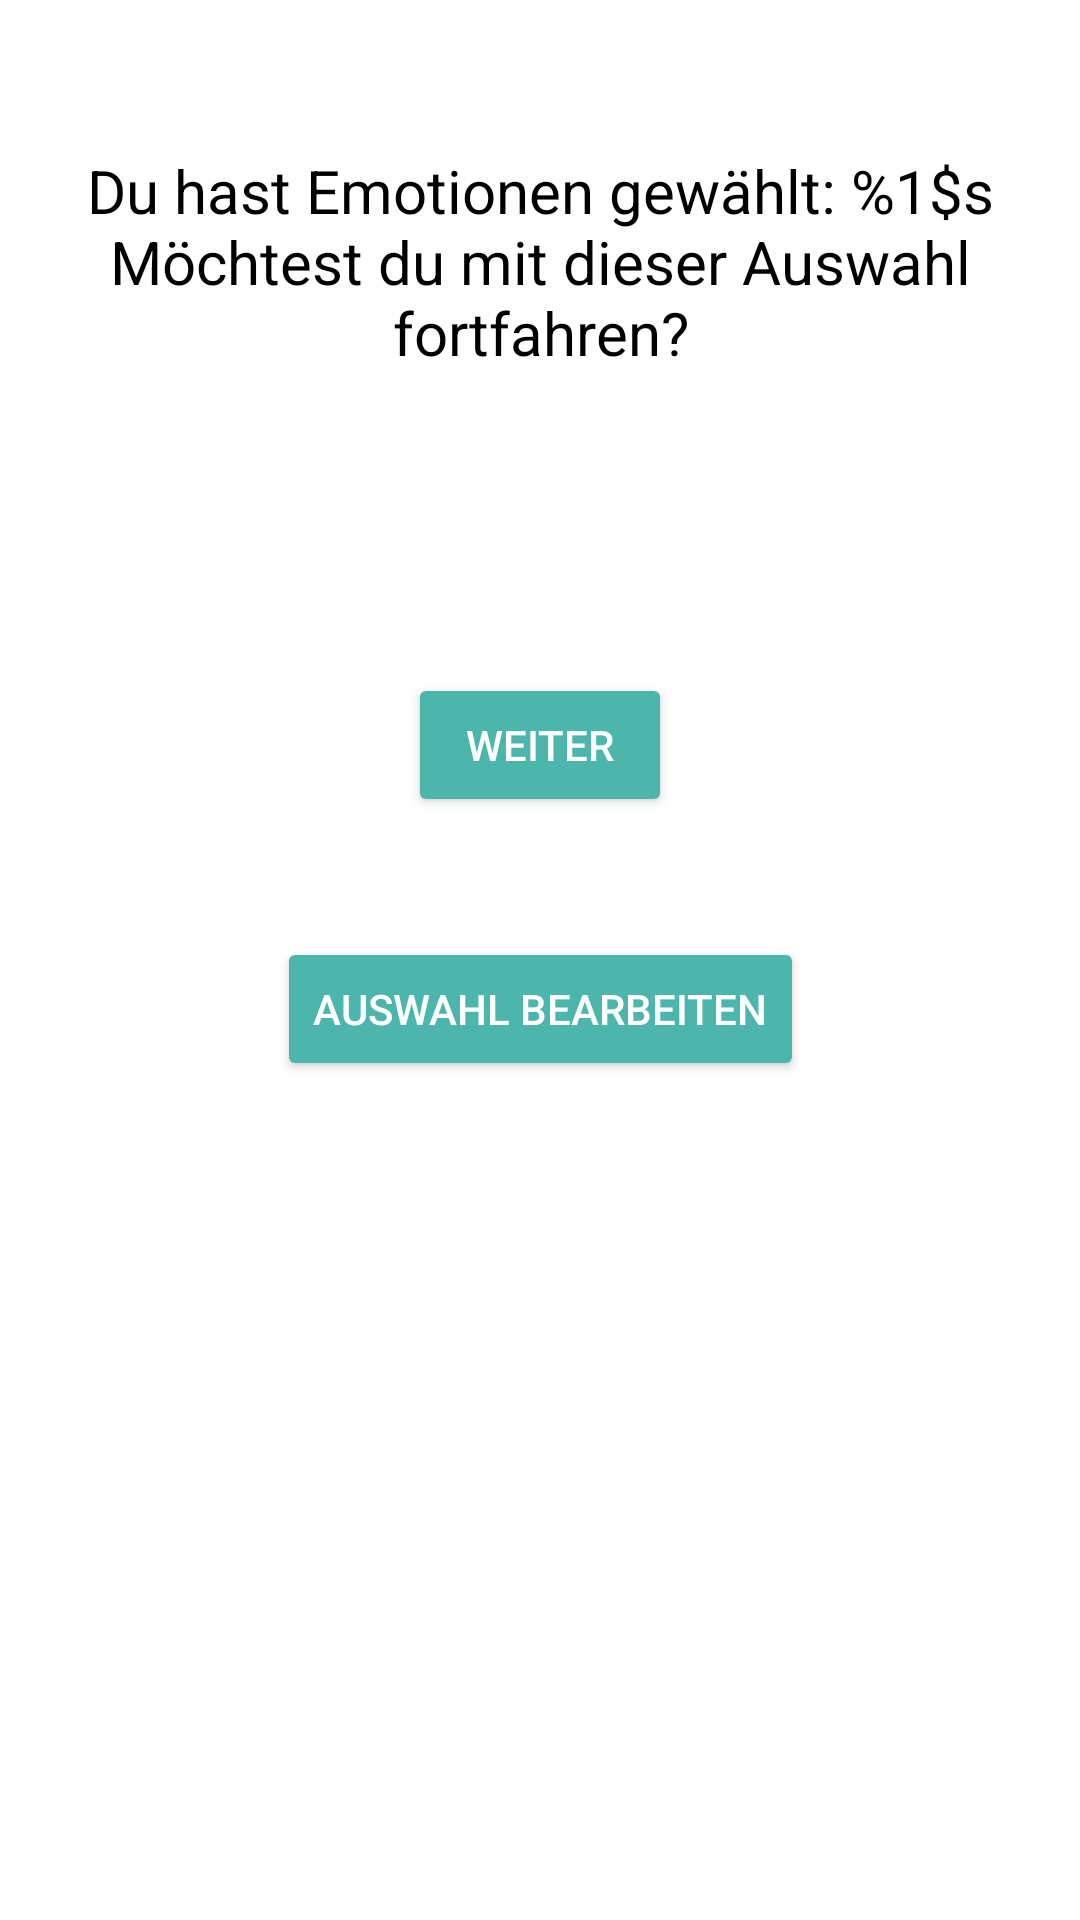

Layout XML and referenced resources for this Android screen:
<!-- AndroidManifest.xml: application theme AppTheme -->
<!-- res/layout/emotion_confirmation.xml -->
<?xml version="1.0" encoding="utf-8"?>
<androidx.constraintlayout.widget.ConstraintLayout xmlns:android="http://schemas.android.com/apk/res/android"
    xmlns:app="http://schemas.android.com/apk/res-auto"
    xmlns:tools="http://schemas.android.com/tools"
    android:layout_width="match_parent"
    android:layout_height="match_parent"
    tools:context=".conventionalpath.EmotionConfirmation">

    <TextView
        android:id="@+id/lblSelection"
        android:layout_width="wrap_content"
        android:layout_height="wrap_content"
        android:layout_marginTop="@dimen/distance_text_top"
        android:text="@string/emotion_selection"
        app:layout_constraintEnd_toEndOf="parent"
        app:layout_constraintStart_toStartOf="parent"
        app:layout_constraintTop_toTopOf="parent" />

    <Button
        android:id="@+id/btnBack"
        android:layout_width="wrap_content"
        android:layout_height="wrap_content"
        android:layout_marginTop="@dimen/medium"
        android:text="@string/back_to_selection"
        app:layout_constraintEnd_toEndOf="parent"
        app:layout_constraintStart_toStartOf="parent"
        app:layout_constraintTop_toBottomOf="@+id/btnConfirm" />

    <Button
        android:id="@+id/btnConfirm"
        android:layout_width="wrap_content"
        android:layout_height="wrap_content"
        android:layout_marginTop="@dimen/biiig"
        android:text="@string/next"
        app:layout_constraintEnd_toEndOf="parent"
        app:layout_constraintStart_toStartOf="parent"
        app:layout_constraintTop_toBottomOf="@+id/lblSelection" />
</androidx.constraintlayout.widget.ConstraintLayout>
<!-- resources referenced by this layout -->
<resources>
  <dimen name="biiig">100dp</dimen>
  <dimen name="distance_text_top">50dp</dimen>
  <dimen name="medium">40dp</dimen>
  <string name="back_to_selection">Auswahl bearbeiten</string>
  <string name="emotion_selection">Du hast Emotionen gewählt: %1$s\nMöchtest du mit dieser Auswahl fortfahren?</string>
  <string name="next">Weiter</string>
  <style name="AppTheme" parent="Theme.AppCompat.Light.DarkActionBar">
          
          <item name="colorPrimary">@color/colorPrimary</item>
          <item name="colorPrimaryDark">@color/colorPrimaryDark</item>
          <item name="colorAccent">@color/colorAccent</item>
          <item name="android:windowBackground">@color/colorBackground</item>
  
          
          <item name="editTextStyle">@style/EditTextStyleDefault</item>
  
          
          <item name="android:textViewStyle">@style/TextViewStyleDefault</item>
  
          
          <item name="buttonStyle">@style/Widget.AppCompat.Button.Colored</item>
  
      </style>
  <color name="colorPrimary">#6200EE</color>
  <color name="colorPrimaryDark">#3700B3</color>
  <color name="colorAccent">#03DAC5</color>
  <color name="colorBackground">#ffffff</color>
  <style name="EditTextStyleDefault" parent="android:Widget.EditText">
          <item name="android:background">@drawable/edit_box</item>
          <item name="android:textColor">@color/text</item>
          <item name="android:textColorHint">@color/hint</item>
          <item name="android:textSize">20sp</item>
          <item name="android:paddingLeft">10sp</item>
          <item name="android:paddingRight">10sp</item>
      </style>
  <style name="TextViewStyleDefault" parent="android:Widget.TextView">
          <item name="android:textColor">@color/text</item>
          <item name="android:textAlignment">center</item>
          <item name="android:paddingLeft">20sp</item>
          <item name="android:paddingRight">20sp</item>
          <item name="android:textSize">20sp</item>
      </style>
  <!-- drawable edit_box (drawable) -->
  <?xml version="1.0" encoding="utf-8"?>
  <shape xmlns:android="http://schemas.android.com/apk/res/android">
      <solid android:color="@color/button"/>
      <stroke
          android:width="1dp"
          android:color="@color/text"/>
      <corners
          android:radius="10dp"/>
  </shape>
  <color name="text">#000000</color>
  <color name="hint">#bebebe</color>
  <color name="button">#ffffff</color>
</resources>
